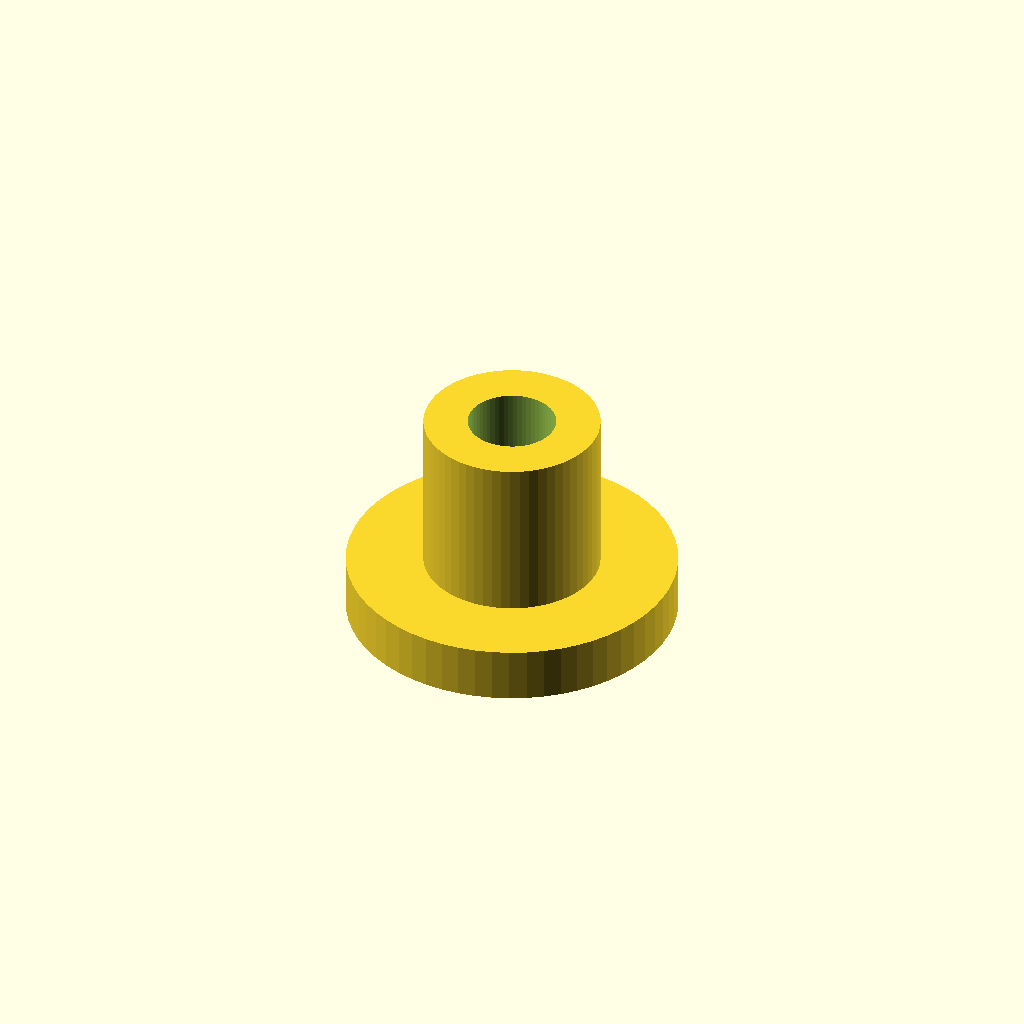
Cell 1: rendered with the file's own defaults.
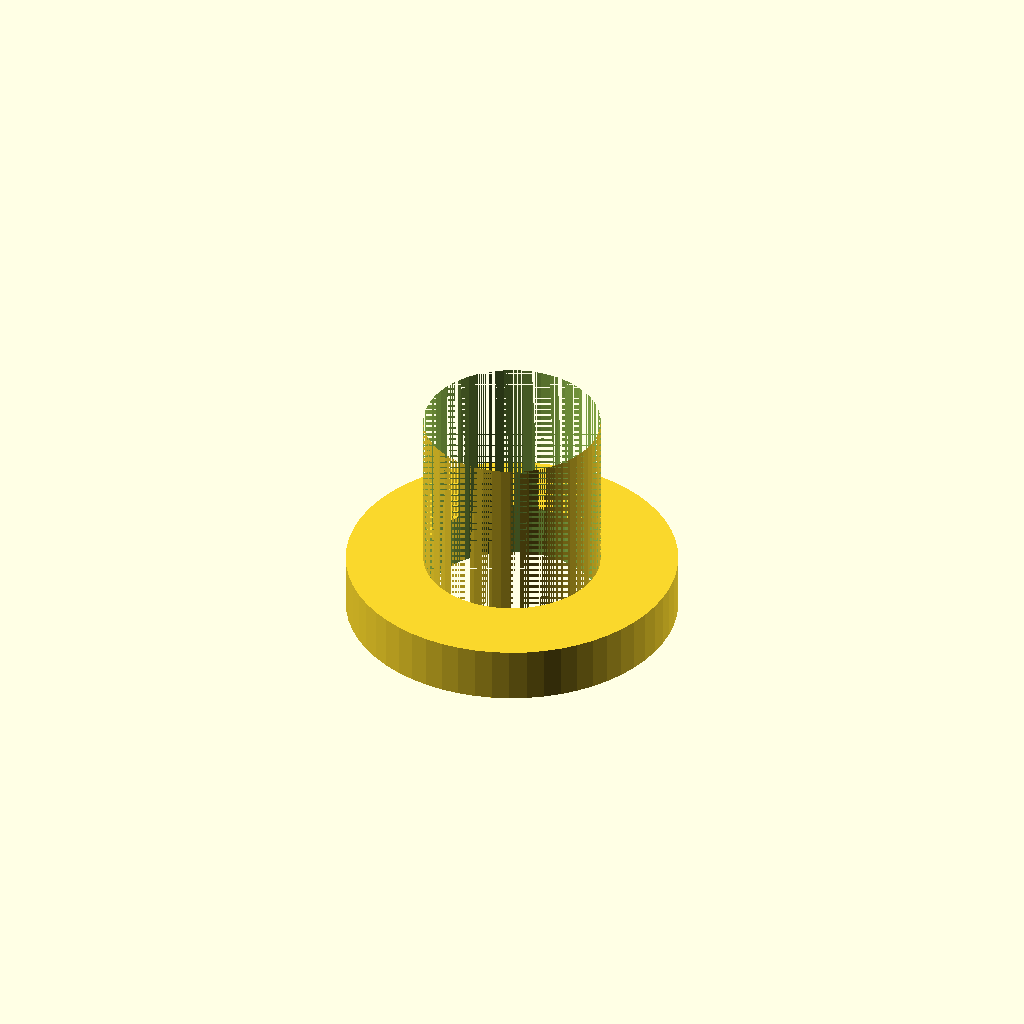
Cell 2 — inner_d set to 8, the other parameters unchanged.
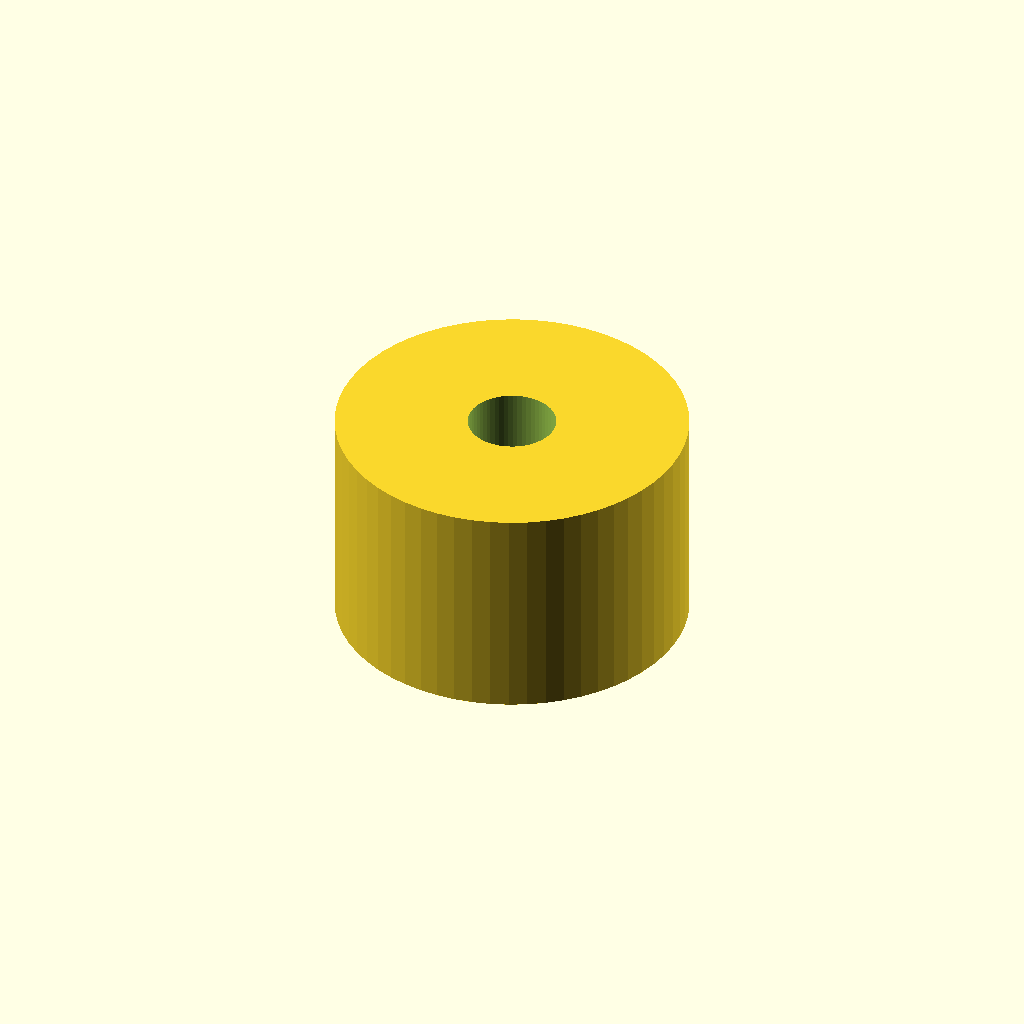
Cell 3 — outer_d set to 16, the other parameters unchanged.
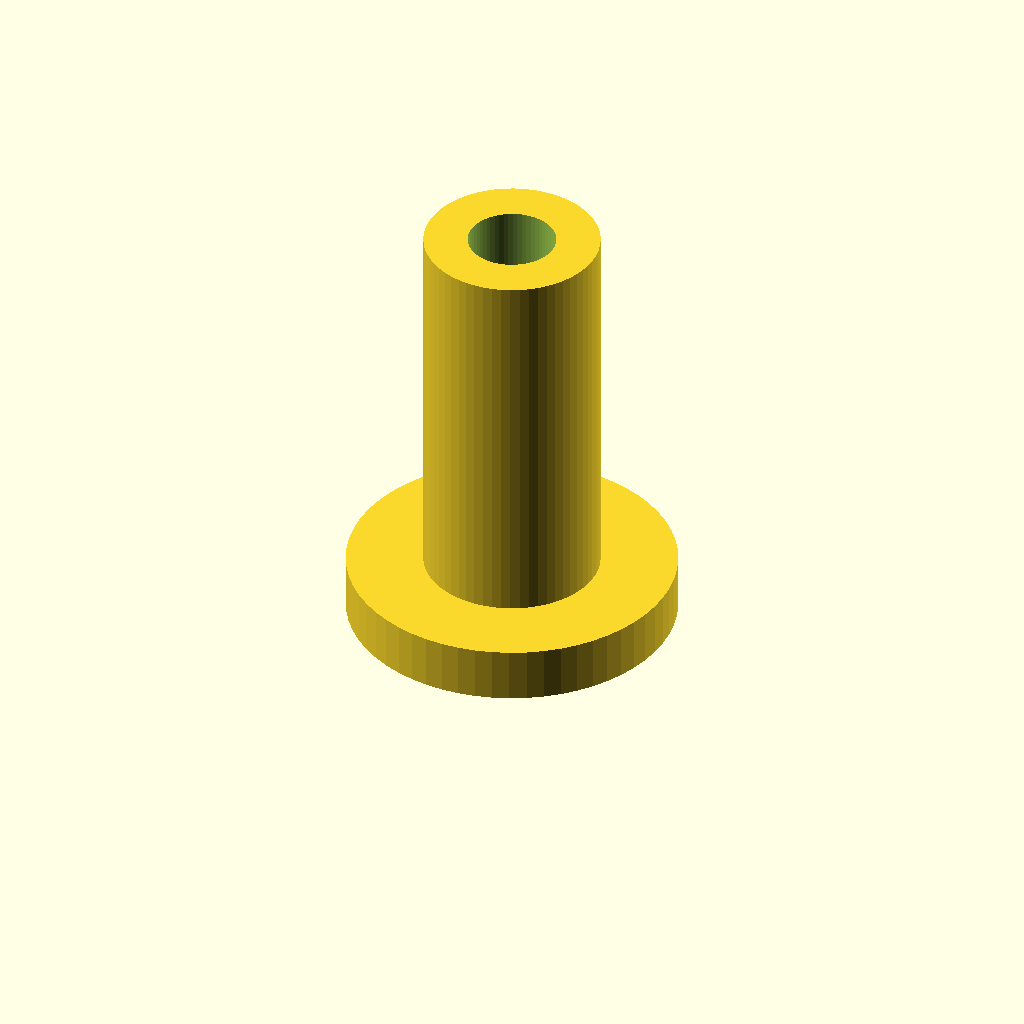
Cell 4: length = 20 (everything else at default).
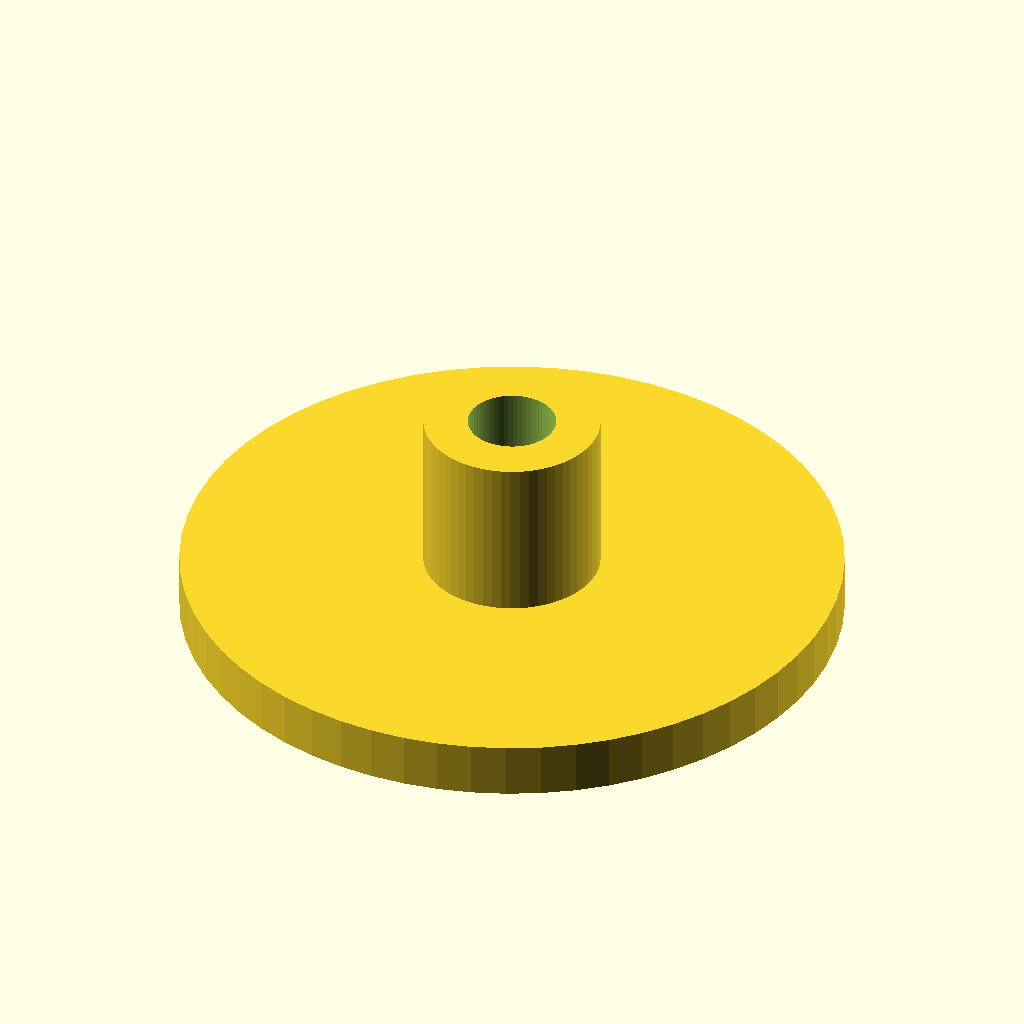
Cell 5 — flange_d set to 30, the other parameters unchanged.
One fixed orthographic camera (rotation 55°, 0°, 25°; colour scheme Cornfield) for every cell.
OpenSCAD source file optional_data/data/parts/part_0430.scad:
// Flanged sleeve bushing.
$fn = 60;
eps = 0.02;
inner_d = 4;
outer_d = 8;
length = 10;
flange_d = 15;
flange_t = 2.5;
difference() {
    union() {
        cylinder(d = flange_d, h = flange_t);
        cylinder(d = outer_d, h = length);
    }
    translate([0, 0, -eps]) cylinder(d = inner_d, h = length + 2 * eps);
}
Customizer parameters (derived from the source; name, type, default, range or options):
eps: number, default 0.02
inner_d: number, default 4
outer_d: number, default 8
length: number, default 10
flange_d: number, default 15
flange_t: number, default 2.5
